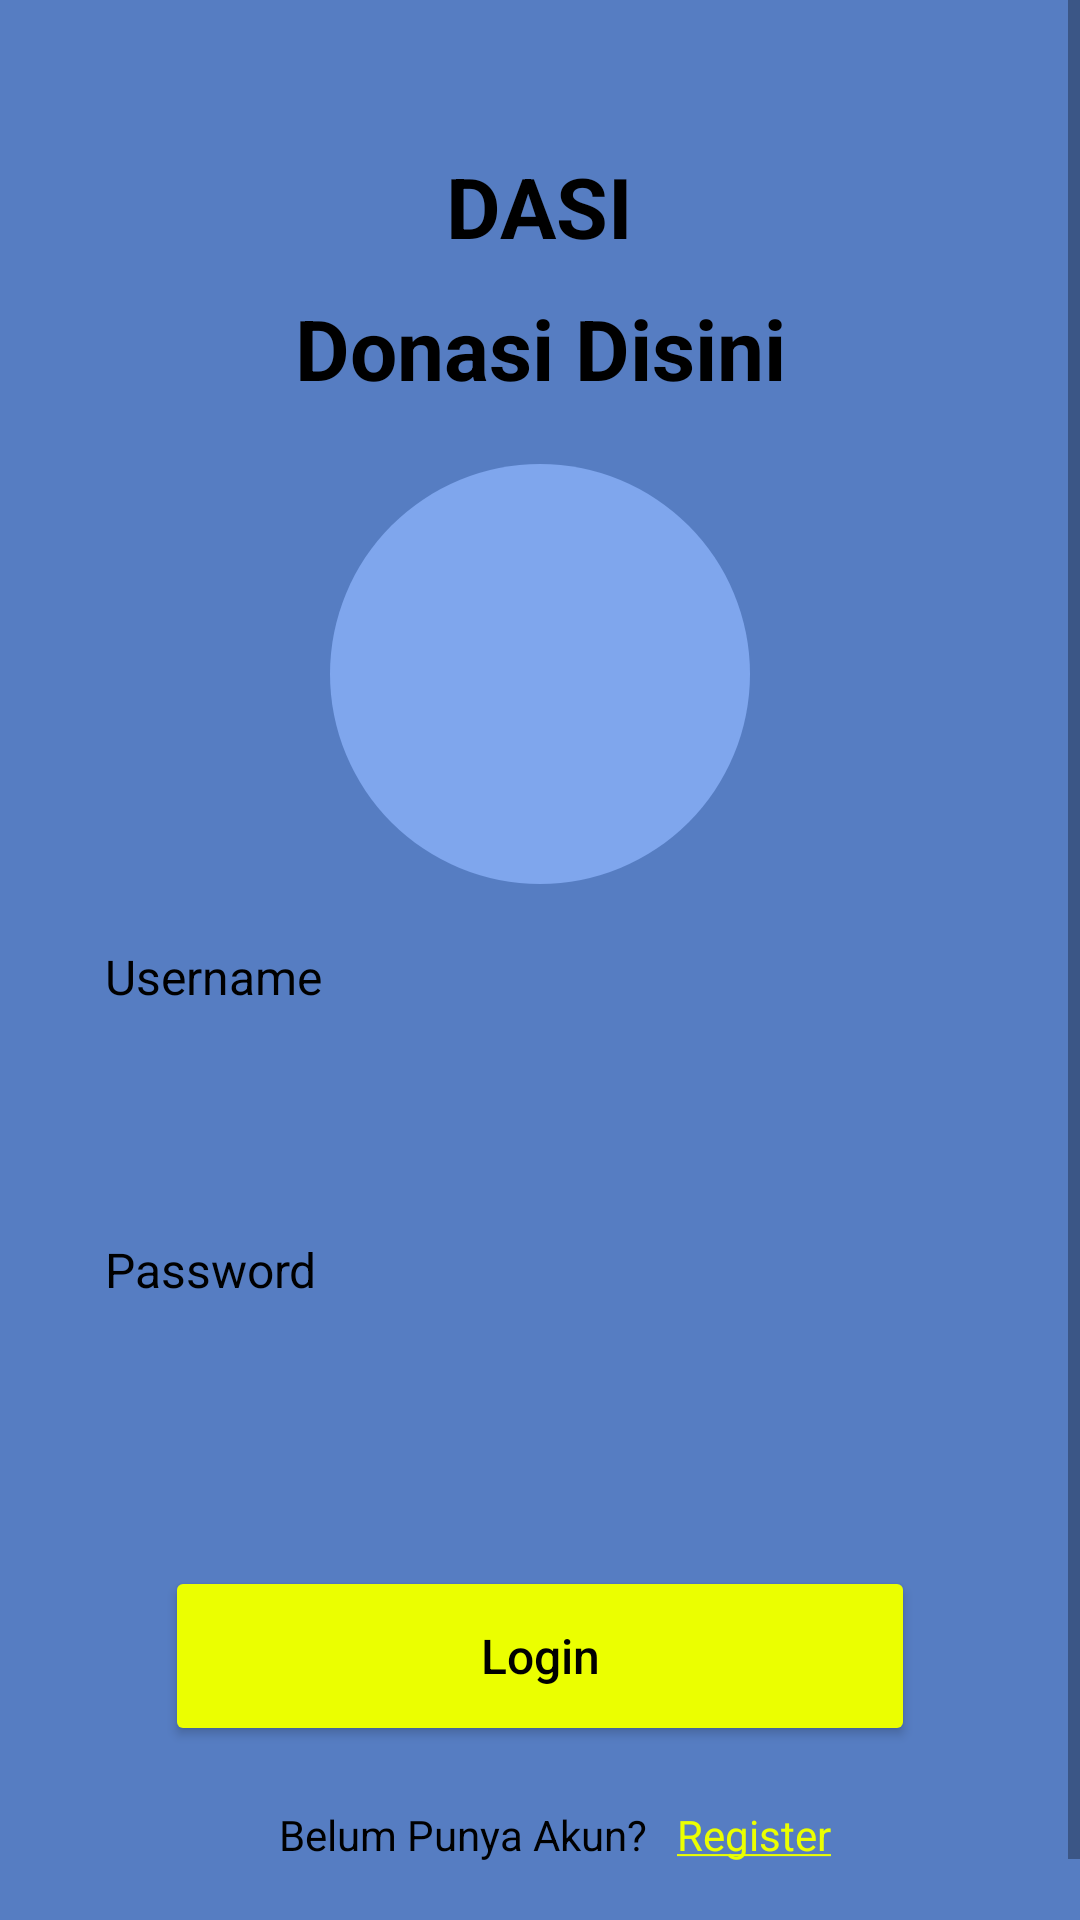

Android layout source for this screen:
<!-- AndroidManifest.xml: application theme Theme.DASI -->
<!-- res/layout/activity_main.xml -->
<?xml version="1.0" encoding="utf-8"?>
<ScrollView xmlns:android="http://schemas.android.com/apk/res/android"
    xmlns:app="http://schemas.android.com/apk/res-auto"
    xmlns:tools="http://schemas.android.com/tools"
    android:layout_width="match_parent"
    android:layout_height="wrap_content"
    android:background="@color/background"
    tools:context=".MainActivity">

    <androidx.constraintlayout.widget.ConstraintLayout
        android:layout_width="match_parent"
        android:layout_height="wrap_content">

        <TextView
            android:id="@+id/textView"
            android:layout_width="wrap_content"
            android:layout_height="wrap_content"
            android:layout_marginTop="50dp"
            android:text="DASI"
            android:textColor="@color/black"
            android:textSize="28sp"
            android:textStyle="bold"
            app:layout_constraintEnd_toEndOf="parent"
            app:layout_constraintStart_toStartOf="parent"
            app:layout_constraintTop_toTopOf="parent" />

        <TextView
            android:id="@+id/textView2"
            android:layout_width="wrap_content"
            android:layout_height="wrap_content"
            android:layout_marginTop="10dp"
            android:text="Donasi Disini"
            android:textColor="@color/black"
            android:textSize="28sp"
            android:textStyle="bold"
            app:layout_constraintEnd_toEndOf="parent"
            app:layout_constraintStart_toStartOf="parent"
            app:layout_constraintTop_toBottomOf="@+id/textView" />


        <View
            android:id="@+id/view"
            android:layout_width="140dp"
            android:layout_height="140dp"
            android:layout_marginTop="20sp"
            android:background="@drawable/bg_circle"
            app:layout_constraintEnd_toEndOf="@+id/textView2"
            app:layout_constraintHorizontal_bias="0.488"
            app:layout_constraintStart_toStartOf="@+id/textView2"
            app:layout_constraintTop_toBottomOf="@+id/textView2"
            app:riv_corner_radius="100dp" />

        <ImageView
            android:id="@+id/logo"
            android:layout_width="120dp"
            android:layout_height="120dp"
            android:contentDescription="@string/image"
            app:layout_constraintBottom_toBottomOf="@+id/view"
            app:layout_constraintEnd_toEndOf="@+id/view"
            app:layout_constraintStart_toStartOf="@+id/view"
            app:layout_constraintTop_toTopOf="@+id/view" />

        <TextView
            android:id="@+id/textView3"
            android:layout_width="wrap_content"
            android:layout_height="wrap_content"
            android:layout_marginStart="35dp"
            android:layout_marginTop="20sp"
            android:text="Username"
            android:textColor="@color/black"
            android:textSize="16sp"
            app:layout_constraintStart_toStartOf="parent"
            app:layout_constraintTop_toBottomOf="@+id/view" />

        <EditText
            android:id="@+id/username"
            android:layout_width="0dp"
            android:layout_height="50dp"
            android:layout_marginTop="10dp"
            android:paddingStart="20sp"
            android:paddingEnd="20sp"
            android:layout_marginEnd="35dp"
            android:background="@drawable/bg_rounded"
            android:backgroundTint="@color/white"
            android:inputType="text"
            app:layout_constraintEnd_toEndOf="parent"
            app:layout_constraintStart_toStartOf="@+id/textView3"
            app:layout_constraintTop_toBottomOf="@+id/textView3" />

        <TextView
            android:id="@+id/textView4"
            android:layout_width="wrap_content"
            android:layout_height="wrap_content"
            android:layout_marginStart="35dp"
            android:layout_marginTop="16sp"
            android:text="Password"
            android:textColor="@color/black"
            android:textSize="16sp"
            app:layout_constraintStart_toStartOf="parent"
            app:layout_constraintTop_toBottomOf="@+id/username" />

        <EditText
            android:id="@+id/password"
            android:layout_width="0dp"
            android:layout_height="50dp"
            android:layout_marginTop="8dp"
            android:paddingStart="20sp"
            android:paddingEnd="20sp"
            android:layout_marginEnd="35dp"
            android:background="@drawable/bg_rounded"
            android:backgroundTint="@color/white"
            android:inputType="textPassword"
            app:layout_constraintEnd_toEndOf="parent"
            app:layout_constraintStart_toStartOf="@+id/textView3"
            app:layout_constraintTop_toBottomOf="@+id/textView4" />


        <Button
            android:id="@+id/button"
            android:layout_width="250dp"
            android:layout_height="60dp"
            android:layout_marginTop="30sp"
            android:text="Login"
            android:textSize="16sp"
            android:textColor="@color/black"
            android:backgroundTint="@color/yellow"
            android:textAllCaps="false"
            app:layout_constraintEnd_toEndOf="parent"
            app:layout_constraintStart_toStartOf="parent"
            app:layout_constraintTop_toBottomOf="@+id/password" />

        <LinearLayout
            android:layout_width="match_parent"
            android:layout_height="wrap_content"
            android:layout_marginTop="10dp"
            android:gravity="center"
            android:layout_marginBottom="30dp"
            android:orientation="horizontal"
            app:layout_constraintBottom_toBottomOf="parent"
            app:layout_constraintTop_toBottomOf="@+id/button">


            <TextView
                android:id="@+id/textView5"
                android:layout_width="wrap_content"
                android:layout_height="wrap_content"
                android:layout_marginStart="20sp"
                android:text="Belum Punya Akun?"
                android:textColor="@color/black"
                app:layout_constraintBottom_toBottomOf="@+id/register"
                app:layout_constraintStart_toStartOf="@+id/button"
                app:layout_constraintTop_toTopOf="@+id/register" />

            <TextView
                android:id="@+id/register"
                android:layout_width="wrap_content"
                android:layout_height="wrap_content"
                android:padding="10dp"
                android:text="@string/register"
                android:textColor="@color/yellow"
                app:layout_constraintBottom_toBottomOf="parent"
                app:layout_constraintEnd_toEndOf="@+id/button"
                app:layout_constraintStart_toEndOf="@+id/textView5"
                app:layout_constraintTop_toBottomOf="@+id/button" />


        </LinearLayout>
    </androidx.constraintlayout.widget.ConstraintLayout>

</ScrollView>
<!-- resources referenced by this layout -->
<resources>
  <color name="background">#567DC2</color>
  <color name="black">#FF000000</color>
  <color name="white">#FFFFFFFF</color>
  <color name="yellow">#EBFF00</color>
  <!-- drawable bg_circle (drawable) -->
  <?xml version="1.0" encoding="utf-8"?>
  <shape xmlns:android="http://schemas.android.com/apk/res/android" android:shape="rectangle">
  
      <corners android:radius="100dp" />
      <solid android:color="@color/background2" />
  
  </shape>
  <string name="image">image</string>
  <string name="register"><u>Register</u></string>
  <style name="Theme.DASI" parent="Theme.MaterialComponents.Light.NoActionBar">
          
          <item name="colorPrimary">@color/purple_500</item>
          <item name="colorPrimaryVariant">@color/purple_700</item>
          <item name="colorOnPrimary">@color/white</item>
          
          <item name="colorSecondary">@color/teal_200</item>
          <item name="colorSecondaryVariant">@color/teal_700</item>
          <item name="colorOnSecondary">@color/black</item>
          
          <item name="android:statusBarColor" tools:targetApi="l">?attr/colorPrimaryVariant</item>
          
      </style>
  <color name="background2">#7FA6ED</color>
  <color name="purple_500">#FF6200EE</color>
  <color name="purple_700">#FF3700B3</color>
  <color name="teal_200">#FF03DAC5</color>
  <color name="teal_700">#FF018786</color>
</resources>
